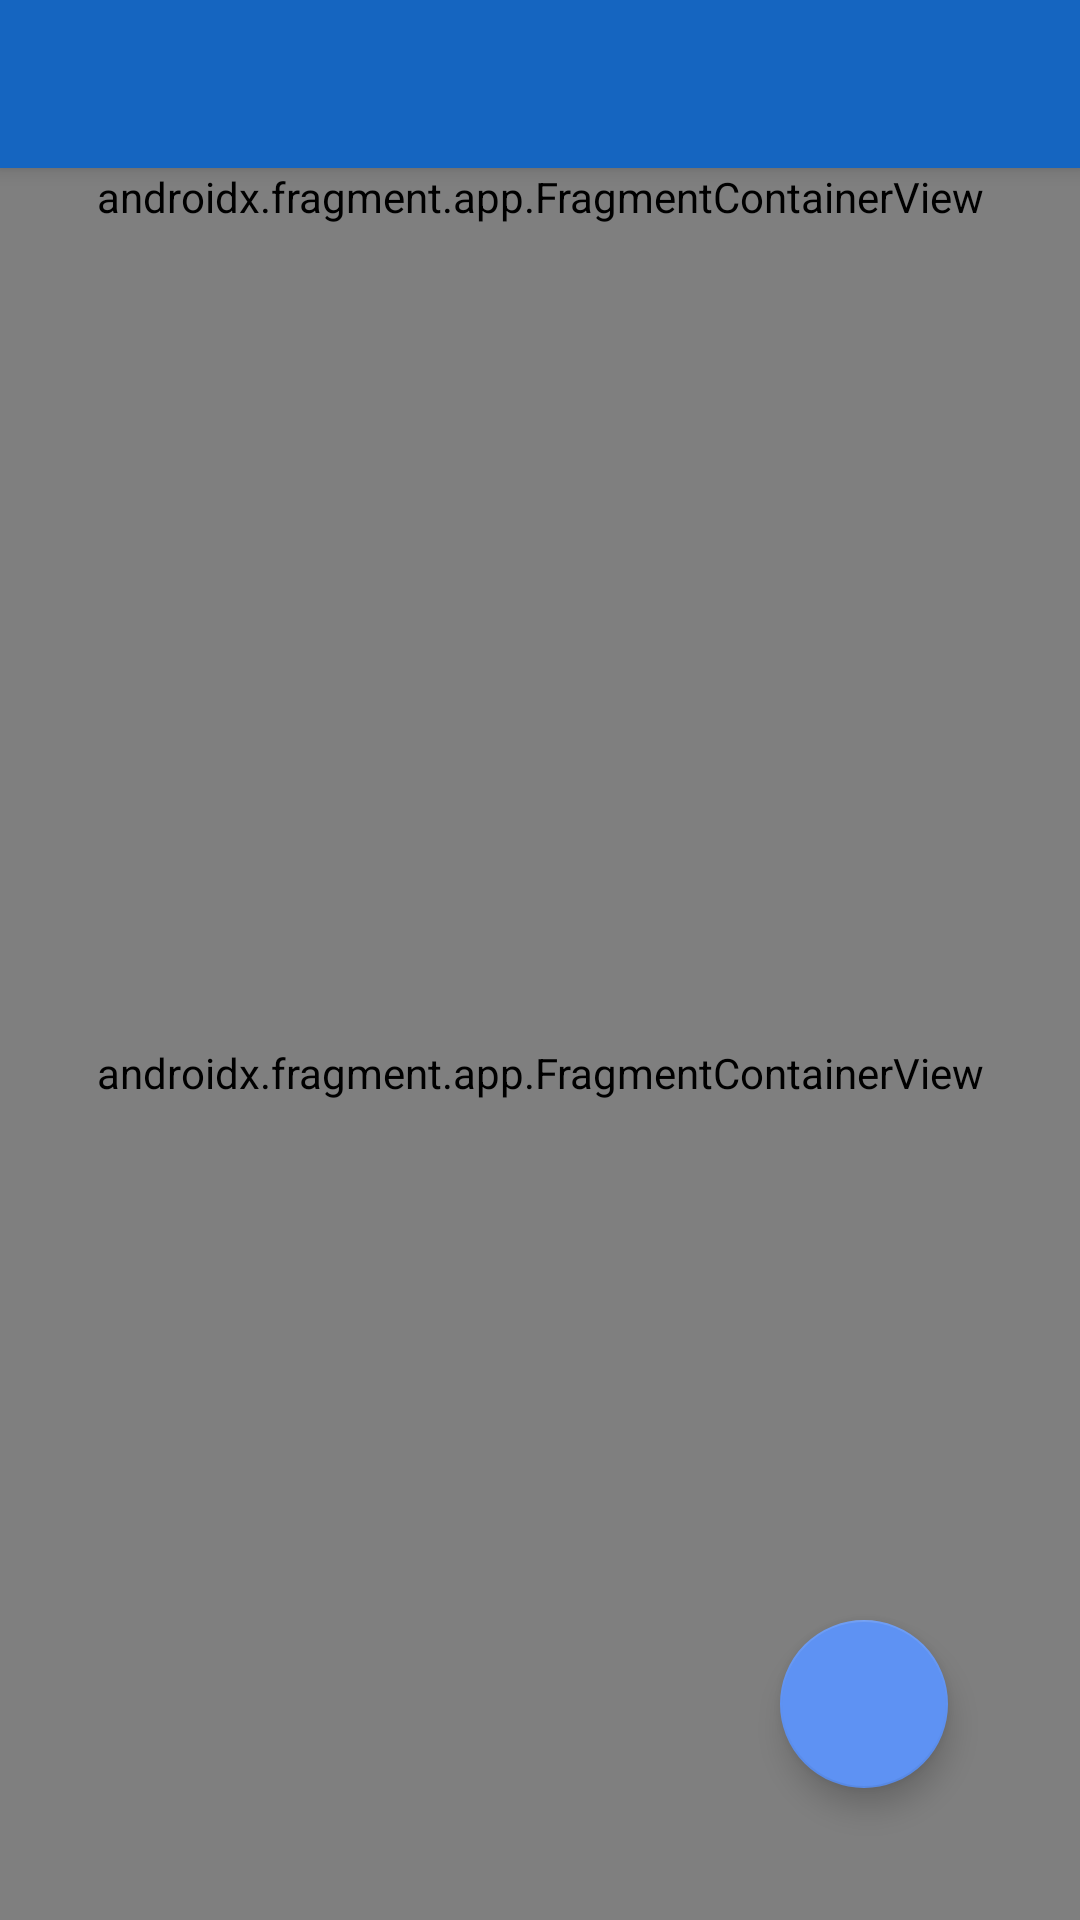

This screen was rendered from an Android layout file. Write that file and the resources it references.
<!-- AndroidManifest.xml: application theme Theme.StagePlanif -->
<!-- res/layout/activity_google_maps.xml -->
<?xml version="1.0" encoding="utf-8"?>
<androidx.constraintlayout.widget.ConstraintLayout
    xmlns:android="http://schemas.android.com/apk/res/android"
    xmlns:app="http://schemas.android.com/apk/res-auto"
    xmlns:tools="http://schemas.android.com/tools"
    android:layout_width="match_parent"
    android:layout_height="match_parent"
    tools:context=".GoogleMapsActivity">

    <include
        android:id="@+id/toolbar"
        layout="@layout/app_toolbar"
        app:layout_constraintEnd_toEndOf="parent"
        app:layout_constraintStart_toStartOf="parent"
        app:layout_constraintTop_toTopOf="parent" />

    <androidx.fragment.app.FragmentContainerView
        android:id="@+id/fragment_menu_selection_priorite"
        android:layout_width="match_parent"
        android:layout_height="wrap_content"
        app:layout_constraintEnd_toEndOf="parent"
        app:layout_constraintStart_toStartOf="parent"
        app:layout_constraintTop_toBottomOf="@+id/toolbar"
        android:name="ca.qc.bdeb.c5gm.stageplanif.SelectionPrioriteFragment"/>

    <androidx.fragment.app.FragmentContainerView
        android:id="@+id/map"
        android:name="com.google.android.gms.maps.SupportMapFragment"
        android:layout_width="match_parent"
        android:layout_height="0dp"
        app:layout_constraintBottom_toBottomOf="parent"
        app:layout_constraintEnd_toEndOf="parent"
        app:layout_constraintTop_toBottomOf="@+id/fragment_menu_selection_priorite"
        tools:context=".GoogleMapsActivity" />

    <com.google.android.material.floatingactionbutton.FloatingActionButton
        android:id="@+id/btn_lancer_calendrier"
        android:layout_width="wrap_content"
        android:layout_height="wrap_content"
        android:layout_marginEnd="@dimen/right_bottom_action_button_margin"
        android:layout_marginBottom="@dimen/right_bottom_action_button_margin"
        android:contentDescription="@string/msg_btn_lancer_calendrier"
        app:layout_constraintBottom_toBottomOf="parent"
        app:layout_constraintEnd_toEndOf="parent"
        app:srcCompat="@drawable/ic_baseline_calendar_today_24" />
</androidx.constraintlayout.widget.ConstraintLayout>
<!-- res/layout/app_toolbar.xml (included above) -->
<?xml version="1.0" encoding="utf-8"?>
<androidx.appcompat.widget.Toolbar xmlns:android="http://schemas.android.com/apk/res/android"
    android:id="@+id/toolbar"
    android:layout_width="match_parent"
    android:layout_height="wrap_content"
    android:background="@color/primaryColor"
    android:elevation="4dp"
    android:theme="@style/ThemeOverlay.AppCompat.Dark.ActionBar">

</androidx.appcompat.widget.Toolbar>
<!-- resources referenced by this layout -->
<resources>
  <color name="primaryColor">#1565c0</color>
  <dimen name="right_bottom_action_button_margin">44dp</dimen>
  <string name="msg_btn_lancer_calendrier">Lancer calendrier</string>
  <style name="Theme.StagePlanif" parent="Theme.MaterialComponents.DayNight.NoActionBar">
          
          <item name="colorPrimary">@color/primaryColor</item>
          <item name="colorPrimaryVariant">@color/primaryDarkColor</item>
          <item name="colorOnPrimary">@color/primaryTextColor</item>
          
          <item name="colorSecondary">@color/primaryLightColor</item>
          <item name="colorSecondaryVariant">@color/primaryDarkColor</item>
          <item name="colorOnSecondary">@color/primaryTextColor</item>
          
          <item name="android:statusBarColor" tools:targetApi="l">?attr/colorPrimaryVariant</item>
          
      </style>
  <color name="primaryDarkColor">#003c8f</color>
  <color name="primaryTextColor">#ffffff</color>
  <color name="primaryLightColor">#5e92f3</color>
</resources>
